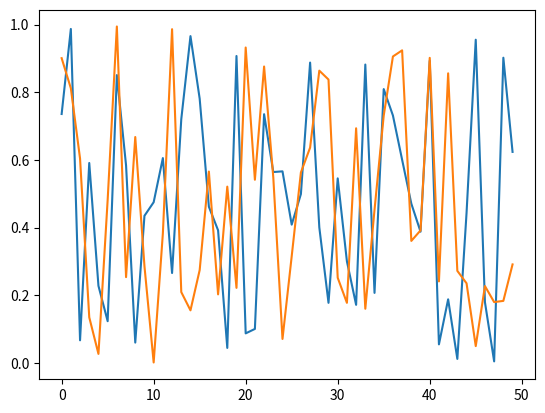

This chart was generated by the following Python code:
import numpy as np
import matplotlib.pyplot as plt

n = 50 ;



x= np.random.rand(n)
y= np.random.rand(n)

points = np.random.rand(n,2)

plt.plot(points[:])
plt.show()
